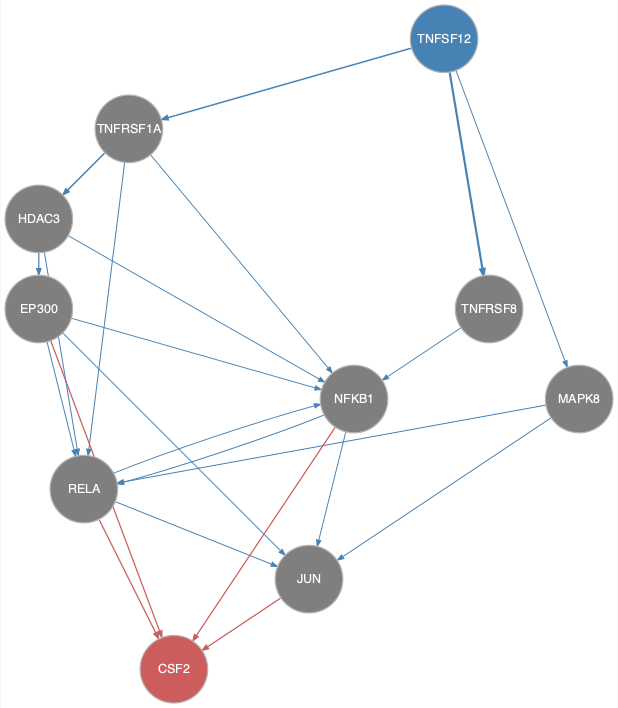

The data file committed next to this chart (first rows):
from	to
EP300	JUN
EP300	NFKB1
EP300	RELA
HDAC3	EP300
HDAC3	NFKB1
HDAC3	RELA
MAPK8	JUN
MAPK8	RELA
NFKB1	JUN
NFKB1	RELA
RELA	JUN
RELA	NFKB1
TNFRSF1A	HDAC3
TNFRSF1A	NFKB1
TNFRSF1A	RELA
TNFRSF8	NFKB1
TNFSF12	MAPK8
TNFSF12	TNFRSF1A
TNFSF12	TNFRSF8
EP300	CSF2
JUN	CSF2
NFKB1	CSF2
RELA	CSF2
